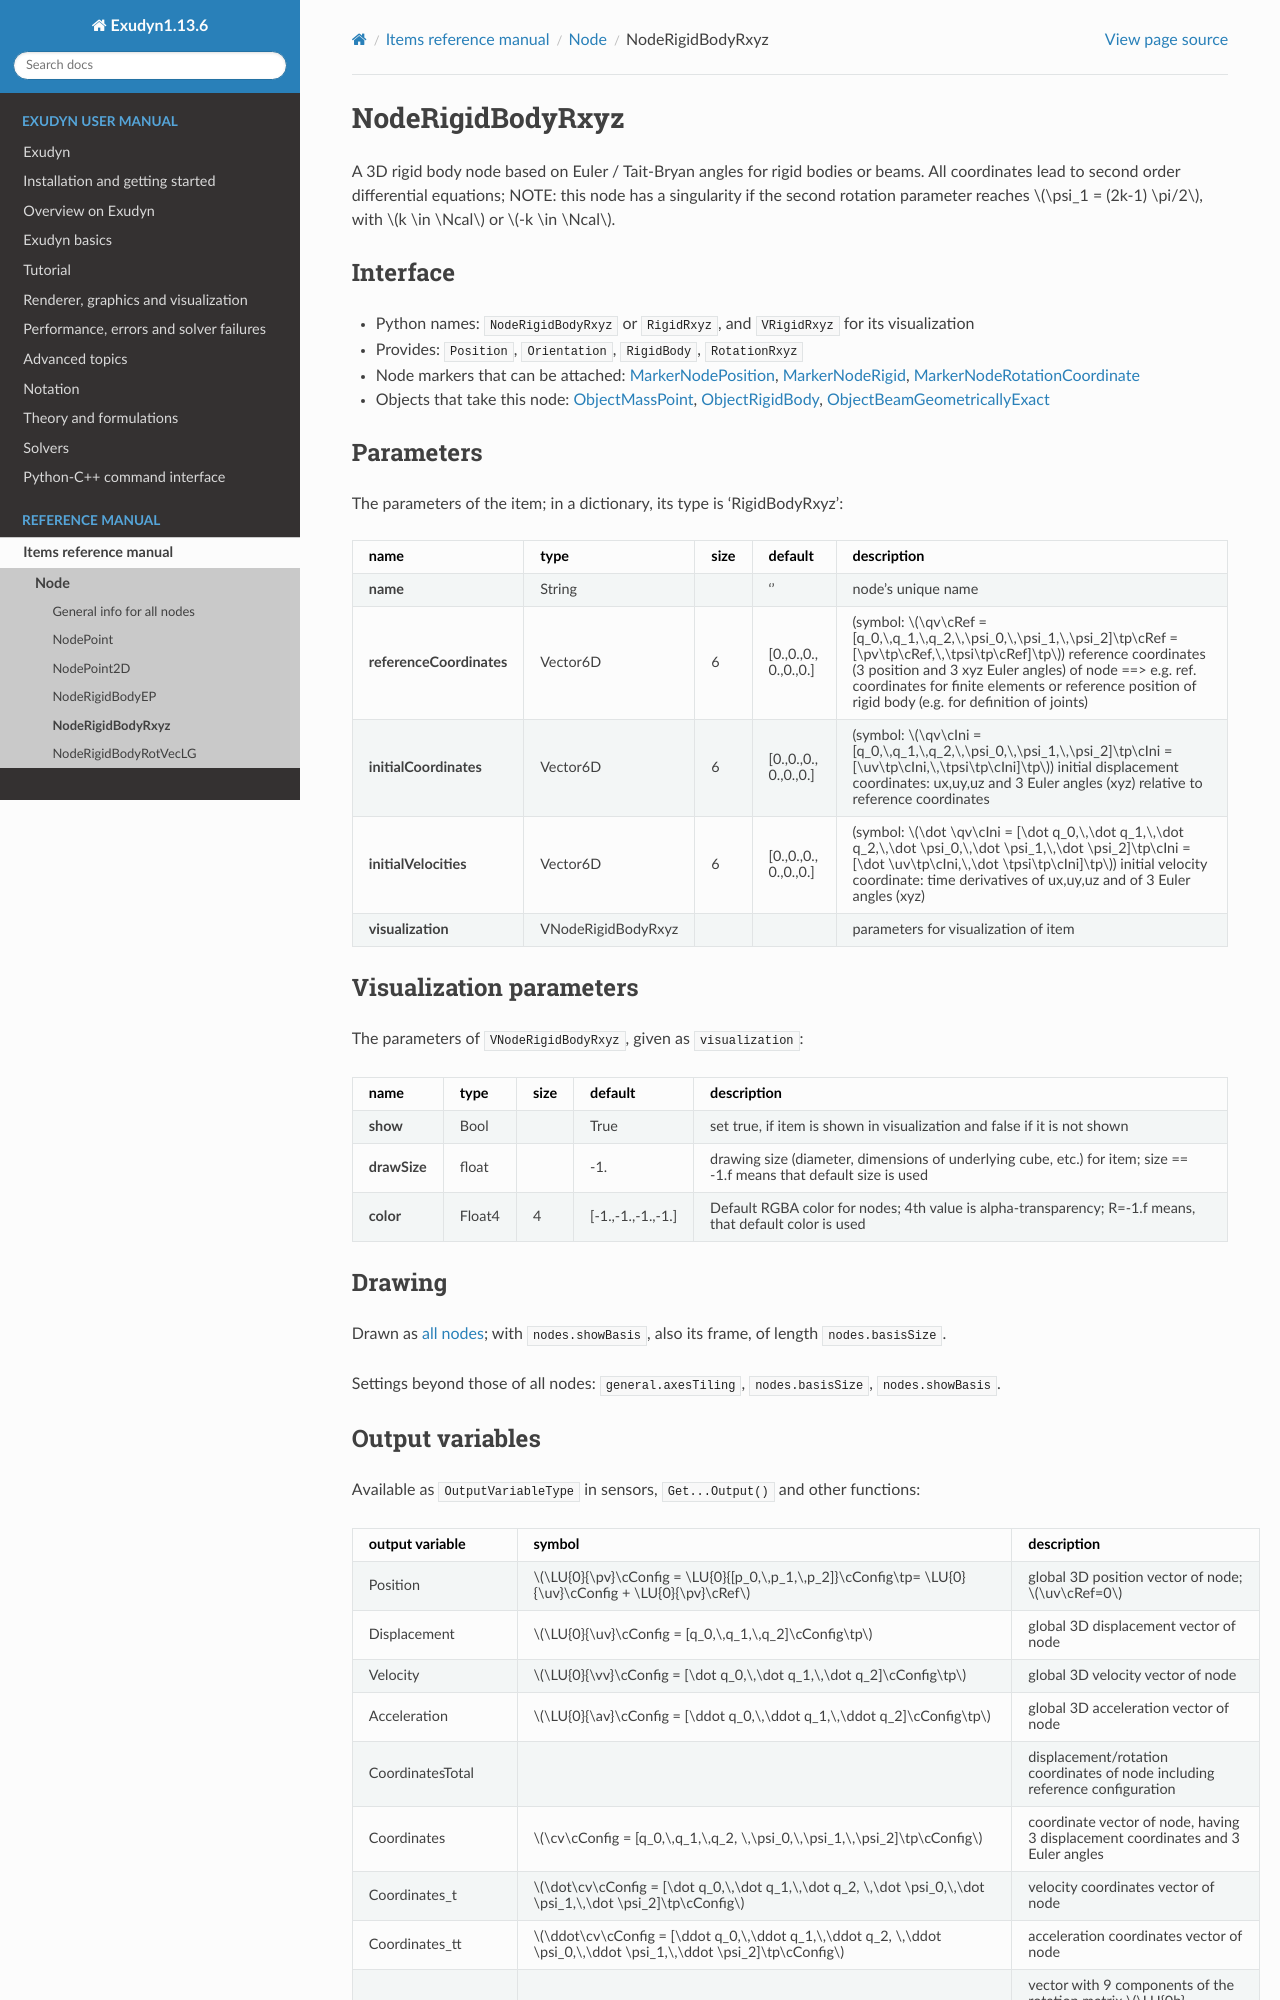

repository: jgerstmayr/EXUDYN · page: docs/generated/items/NodeRigidBodyRxyz.html · generator: sphinx

<!-- GENERATED by tools/generators/itemDocsEmitter.py from definitions/ - do not edit -->
```{raw} latex
\clearpage
```

(sec-item-noderigidbodyrxyz)=
# NodeRigidBodyRxyz

A 3D rigid body node based on Euler / Tait-Bryan angles for rigid bodies or beams. All coordinates lead to second order differential equations; NOTE: this node has a singularity if the second rotation parameter reaches $\psi_1 = (2k-1) \pi/2$, with $k \in \Ncal$ or $-k \in \Ncal$.

## Interface

- Python names: `NodeRigidBodyRxyz` or `RigidRxyz`, and `VRigidRxyz` for its visualization
- Provides: `Position`, `Orientation`, `RigidBody`, `RotationRxyz`
- Node markers that can be attached: [](#sec-item-markernodeposition), [](#sec-item-markernoderigid), [](#sec-item-markernoderotationcoordinate)
- Objects that take this node: [](#sec-item-objectmasspoint), [](#sec-item-objectrigidbody), [](#sec-item-objectbeamgeometricallyexact)

## Parameters

The parameters of the item; in a dictionary, its type is 'RigidBodyRxyz':

| name | type | size | default | description |
|---|---|---|---|---|
| **name** | String |  | '' | node's unique name |
| **referenceCoordinates** | Vector6D | 6 | [0.,0.,0., 0.,0.,0.] | (symbol: $\qv\cRef = [q_0,\,q_1,\,q_2,\,\psi_0,\,\psi_1,\,\psi_2]\tp\cRef = [\pv\tp\cRef,\,\tpsi\tp\cRef]\tp$) reference coordinates (3 position and 3 xyz Euler angles) of node ==> e.g. ref. coordinates for finite elements or reference position of rigid body (e.g. for definition of joints) |
| **initialCoordinates** | Vector6D | 6 | [0.,0.,0., 0.,0.,0.] | (symbol: $\qv\cIni = [q_0,\,q_1,\,q_2,\,\psi_0,\,\psi_1,\,\psi_2]\tp\cIni = [\uv\tp\cIni,\,\tpsi\tp\cIni]\tp$) initial displacement coordinates: ux,uy,uz and 3 Euler angles (xyz) relative to reference coordinates |
| **initialVelocities** | Vector6D | 6 | [0.,0.,0., 0.,0.,0.] | (symbol: $\dot \qv\cIni = [\dot q_0,\,\dot q_1,\,\dot q_2,\,\dot \psi_0,\,\dot \psi_1,\,\dot \psi_2]\tp\cIni = [\dot \uv\tp\cIni,\,\dot \tpsi\tp\cIni]\tp$) initial velocity coordinate: time derivatives of ux,uy,uz and of 3 Euler angles (xyz) |
| **visualization** | VNodeRigidBodyRxyz |  |  | parameters for visualization of item |

## Visualization parameters

The parameters of `VNodeRigidBodyRxyz`, given as `visualization`:

| name | type | size | default | description |
|---|---|---|---|---|
| **show** | Bool |  | True | set true, if item is shown in visualization and false if it is not shown |
| **drawSize** | float |  | -1. | drawing size (diameter, dimensions of underlying cube, etc.) for item; size == -1.f means that default size is used |
| **color** | Float4 | 4 | [-1.,-1.,-1.,-1.] | Default RGBA color for nodes; 4th value is alpha-transparency; R=-1.f means, that default color is used |

## Drawing

Drawn as [all nodes](#sec-drawing-nodes); with `nodes.showBasis`, also its frame, of length `nodes.basisSize`.

Settings beyond those of all nodes: [`general.axesTiling`](#sec-vsettingsgeneral), [`nodes.basisSize`](#sec-vsettingsnodes), [`nodes.showBasis`](#sec-vsettingsnodes).
